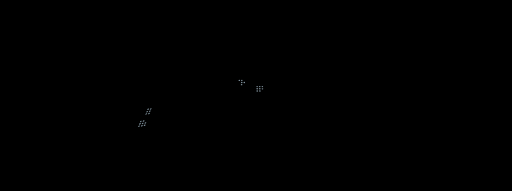
t = 0.00 s
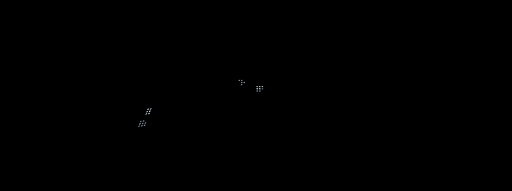
t = 0.50 s
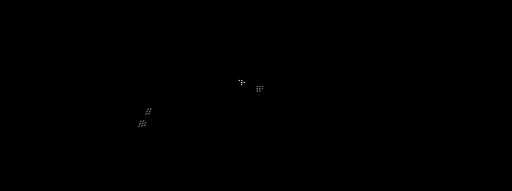
t = 1.00 s
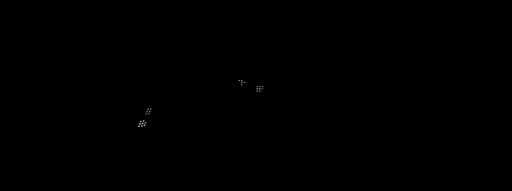
t = 1.50 s
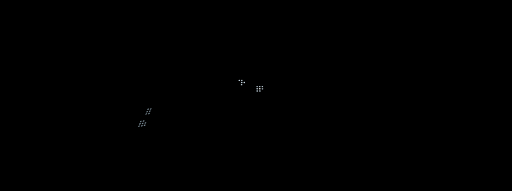
t = 2.00 s
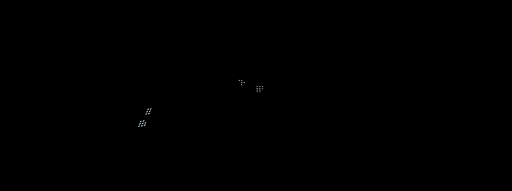
t = 2.50 s

The animated SVG that drew these frames (rendered in a browser with its animation timeline set to each time). Animation: 27 CSS @keyframes rules; one cycle of 3.00 s, repeats indefinitely.

<svg id="eZ0HwV8W2EQ1" xmlns="http://www.w3.org/2000/svg" xmlns:xlink="http://www.w3.org/1999/xlink" viewBox="0 0 1420 530" shape-rendering="geometricPrecision" text-rendering="geometricPrecision" project-id="4f446808269745ac89437b82af62f0c6" export-id="d7b5f1a8a2b94454b671ae6c566ed140" cached="false" style="background-color:#000">
<style><![CDATA[
#eZ0HwV8W2EQ4 {animation: eZ0HwV8W2EQ4_f_p 3000ms linear infinite normal forwards}@keyframes eZ0HwV8W2EQ4_f_p { 0% {fill: #7e8f9a} 16.666667% {fill: #7e8f9a} 25% {fill: #c6d6e1} 33.333333% {fill: #c6d6e1} 41.666667% {fill: #7e8f9a} 58.333333% {fill: #7e8f9a} 66.666667% {fill: #c6d6e1} 75% {fill: #c6d6e1} 83.333333% {fill: #7e8f9a} 100% {fill: #7e8f9a}} #eZ0HwV8W2EQ5 {animation: eZ0HwV8W2EQ5_f_p 3000ms linear infinite normal forwards}@keyframes eZ0HwV8W2EQ5_f_p { 0% {fill: #7e8f9a} 16.666667% {fill: #7e8f9a} 25% {fill: #c6d6e1} 33.333333% {fill: #c6d6e1} 41.666667% {fill: #7e8f9a} 58.333333% {fill: #7e8f9a} 66.666667% {fill: #c6d6e1} 75% {fill: #c6d6e1} 83.333333% {fill: #7e8f9a} 100% {fill: #7e8f9a}} #eZ0HwV8W2EQ6 {animation: eZ0HwV8W2EQ6_f_p 3000ms linear infinite normal forwards}@keyframes eZ0HwV8W2EQ6_f_p { 0% {fill: #7e8f9a} 16.666667% {fill: #7e8f9a} 25% {fill: #fff} 33.333333% {fill: #fff} 41.666667% {fill: #7e8f9a} 58.333333% {fill: #7e8f9a} 66.666667% {fill: #c6d6e1} 75% {fill: #c6d6e1} 83.333333% {fill: #7e8f9a} 100% {fill: #7e8f9a}} #eZ0HwV8W2EQ7 {animation: eZ0HwV8W2EQ7_f_p 3000ms linear infinite normal forwards}@keyframes eZ0HwV8W2EQ7_f_p { 0% {fill: #7e8f9a} 16.666667% {fill: #7e8f9a} 25% {fill: #c6d6e1} 33.333333% {fill: #c6d6e1} 41.666667% {fill: #7e8f9a} 58.333333% {fill: #7e8f9a} 66.666667% {fill: #c6d6e1} 75% {fill: #c6d6e1} 83.333333% {fill: #7e8f9a} 100% {fill: #7e8f9a}} #eZ0HwV8W2EQ8 {animation: eZ0HwV8W2EQ8_f_p 3000ms linear infinite normal forwards}@keyframes eZ0HwV8W2EQ8_f_p { 0% {fill: #7e8f9a} 16.666667% {fill: #7e8f9a} 25% {fill: #c6d6e1} 33.333333% {fill: #c6d6e1} 41.666667% {fill: #7e8f9a} 58.333333% {fill: #7e8f9a} 66.666667% {fill: #c6d6e1} 75% {fill: #c6d6e1} 83.333333% {fill: #7e8f9a} 100% {fill: #7e8f9a}} #eZ0HwV8W2EQ9 {animation: eZ0HwV8W2EQ9_f_p 3000ms linear infinite normal forwards}@keyframes eZ0HwV8W2EQ9_f_p { 0% {fill: #7e8f9a} 8.333333% {fill: #7e8f9a} 16.666667% {fill: #c6d6e1} 25% {fill: #c6d6e1} 33.333333% {fill: #7e8f9a} 50% {fill: #7e8f9a} 58.333333% {fill: #c6d6e1} 66.666667% {fill: #c6d6e1} 75% {fill: #7e8f9a} 100% {fill: #7e8f9a}} #eZ0HwV8W2EQ10 {animation: eZ0HwV8W2EQ10_f_p 3000ms linear infinite normal forwards}@keyframes eZ0HwV8W2EQ10_f_p { 0% {fill: #7e8f9a} 8.333333% {fill: #7e8f9a} 16.666667% {fill: #c6d6e1} 25% {fill: #c6d6e1} 33.333333% {fill: #7e8f9a} 50% {fill: #7e8f9a} 58.333333% {fill: #c6d6e1} 66.666667% {fill: #c6d6e1} 75% {fill: #7e8f9a} 100% {fill: #7e8f9a}} #eZ0HwV8W2EQ11 {animation: eZ0HwV8W2EQ11_f_p 3000ms linear infinite normal forwards}@keyframes eZ0HwV8W2EQ11_f_p { 0% {fill: #7e8f9a} 8.333333% {fill: #7e8f9a} 16.666667% {fill: #c6d6e1} 25% {fill: #c6d6e1} 33.333333% {fill: #7e8f9a} 50% {fill: #7e8f9a} 58.333333% {fill: #c6d6e1} 66.666667% {fill: #c6d6e1} 75% {fill: #7e8f9a} 100% {fill: #7e8f9a}} #eZ0HwV8W2EQ12 {animation: eZ0HwV8W2EQ12_f_p 3000ms linear infinite normal forwards}@keyframes eZ0HwV8W2EQ12_f_p { 0% {fill: #7e8f9a} 8.333333% {fill: #7e8f9a} 16.666667% {fill: #c6d6e1} 25% {fill: #c6d6e1} 33.333333% {fill: #7e8f9a} 50% {fill: #7e8f9a} 58.333333% {fill: #c6d6e1} 66.666667% {fill: #c6d6e1} 75% {fill: #7e8f9a} 100% {fill: #7e8f9a}} #eZ0HwV8W2EQ13 {animation: eZ0HwV8W2EQ13_f_p 3000ms linear infinite normal forwards}@keyframes eZ0HwV8W2EQ13_f_p { 0% {fill: #7e8f9a} 8.333333% {fill: #7e8f9a} 16.666667% {fill: #c6d6e1} 25% {fill: #c6d6e1} 33.333333% {fill: #7e8f9a} 50% {fill: #7e8f9a} 58.333333% {fill: #fff} 66.666667% {fill: #fff} 75% {fill: #7e8f9a} 100% {fill: #7e8f9a}} #eZ0HwV8W2EQ14 {animation: eZ0HwV8W2EQ14_f_p 3000ms linear infinite normal forwards}@keyframes eZ0HwV8W2EQ14_f_p { 0% {fill: #7e8f9a} 50% {fill: #7e8f9a} 58.333333% {fill: #c6d6e1} 66.666667% {fill: #c6d6e1} 75% {fill: #7e8f9a} 100% {fill: #7e8f9a}} #eZ0HwV8W2EQ15 {animation: eZ0HwV8W2EQ15_f_p 3000ms linear infinite normal forwards}@keyframes eZ0HwV8W2EQ15_f_p { 0% {fill: #7e8f9a} 50% {fill: #7e8f9a} 58.333333% {fill: #c6d6e1} 66.666667% {fill: #c6d6e1} 75% {fill: #7e8f9a} 100% {fill: #7e8f9a}} #eZ0HwV8W2EQ16 {animation: eZ0HwV8W2EQ16_f_p 3000ms linear infinite normal forwards}@keyframes eZ0HwV8W2EQ16_f_p { 0% {fill: #7e8f9a} 50% {fill: #7e8f9a} 58.333333% {fill: #c6d6e1} 66.666667% {fill: #c6d6e1} 75% {fill: #7e8f9a} 100% {fill: #7e8f9a}} #eZ0HwV8W2EQ17 {animation: eZ0HwV8W2EQ17_f_p 3000ms linear infinite normal forwards}@keyframes eZ0HwV8W2EQ17_f_p { 0% {fill: #7e8f9a} 8.333333% {fill: #c6d6e1} 16.666667% {fill: #c6d6e1} 25% {fill: #7e8f9a} 66.666667% {fill: #7e8f9a} 75% {fill: #c6d6e1} 83.333333% {fill: #c6d6e1} 91.666667% {fill: #7e8f9a} 100% {fill: #7e8f9a}} #eZ0HwV8W2EQ18 {animation: eZ0HwV8W2EQ18_f_p 3000ms linear infinite normal forwards}@keyframes eZ0HwV8W2EQ18_f_p { 0% {fill: #7e8f9a} 8.333333% {fill: #c6d6e1} 16.666667% {fill: #c6d6e1} 25% {fill: #7e8f9a} 66.666667% {fill: #7e8f9a} 75% {fill: #c6d6e1} 83.333333% {fill: #c6d6e1} 91.666667% {fill: #7e8f9a} 100% {fill: #7e8f9a}} #eZ0HwV8W2EQ19 {animation: eZ0HwV8W2EQ19_f_p 3000ms linear infinite normal forwards}@keyframes eZ0HwV8W2EQ19_f_p { 0% {fill: #7e8f9a} 8.333333% {fill: #c6d6e1} 16.666667% {fill: #c6d6e1} 25% {fill: #7e8f9a} 66.666667% {fill: #7e8f9a} 75% {fill: #c6d6e1} 83.333333% {fill: #c6d6e1} 91.666667% {fill: #7e8f9a} 100% {fill: #7e8f9a}} #eZ0HwV8W2EQ20 {animation: eZ0HwV8W2EQ20_f_p 3000ms linear infinite normal forwards}@keyframes eZ0HwV8W2EQ20_f_p { 0% {fill: #7e8f9a} 8.333333% {fill: #fff} 16.666667% {fill: #fff} 25% {fill: #7e8f9a} 66.666667% {fill: #7e8f9a} 75% {fill: #c6d6e1} 83.333333% {fill: #c6d6e1} 91.666667% {fill: #7e8f9a} 100% {fill: #7e8f9a}} #eZ0HwV8W2EQ21 {animation: eZ0HwV8W2EQ21_f_p 3000ms linear infinite normal forwards}@keyframes eZ0HwV8W2EQ21_f_p { 0% {fill: #7e8f9a} 8.333333% {fill: #c6d6e1} 16.666667% {fill: #c6d6e1} 25% {fill: #7e8f9a} 66.666667% {fill: #7e8f9a} 75% {fill: #c6d6e1} 83.333333% {fill: #c6d6e1} 91.666667% {fill: #7e8f9a} 100% {fill: #7e8f9a}} #eZ0HwV8W2EQ22 {animation: eZ0HwV8W2EQ22_f_p 3000ms linear infinite normal forwards}@keyframes eZ0HwV8W2EQ22_f_p { 0% {fill: #7e8f9a} 8.333333% {fill: #c6d6e1} 16.666667% {fill: #c6d6e1} 25% {fill: #7e8f9a} 66.666667% {fill: #7e8f9a} 75% {fill: #c6d6e1} 83.333333% {fill: #c6d6e1} 91.666667% {fill: #7e8f9a} 100% {fill: #7e8f9a}} #eZ0HwV8W2EQ23 {animation: eZ0HwV8W2EQ23_f_p 3000ms linear infinite normal forwards}@keyframes eZ0HwV8W2EQ23_f_p { 0% {fill: #7e8f9a} 33.333333% {fill: #7e8f9a} 41.666667% {fill: #c6d6e1} 50% {fill: #c6d6e1} 58.333333% {fill: #7e8f9a} 66.666667% {fill: #7e8f9a} 75% {fill: #c6d6e1} 83.333333% {fill: #c6d6e1} 91.666667% {fill: #7e8f9a} 100% {fill: #7e8f9a}} #eZ0HwV8W2EQ24 {animation: eZ0HwV8W2EQ24_f_p 3000ms linear infinite normal forwards}@keyframes eZ0HwV8W2EQ24_f_p { 0% {fill: #7e8f9a} 33.333333% {fill: #7e8f9a} 41.666667% {fill: #c6d6e1} 50% {fill: #c6d6e1} 58.333333% {fill: #7e8f9a} 66.666667% {fill: #7e8f9a} 75% {fill: #c6d6e1} 83.333333% {fill: #c6d6e1} 91.666667% {fill: #7e8f9a} 100% {fill: #7e8f9a}} #eZ0HwV8W2EQ25 {animation: eZ0HwV8W2EQ25_f_p 3000ms linear infinite normal forwards}@keyframes eZ0HwV8W2EQ25_f_p { 0% {fill: #7e8f9a} 33.333333% {fill: #7e8f9a} 41.666667% {fill: #c6d6e1} 50% {fill: #c6d6e1} 58.333333% {fill: #7e8f9a} 66.666667% {fill: #7e8f9a} 75% {fill: #c6d6e1} 83.333333% {fill: #c6d6e1} 91.666667% {fill: #7e8f9a} 100% {fill: #7e8f9a}} #eZ0HwV8W2EQ26 {animation: eZ0HwV8W2EQ26_f_p 3000ms linear infinite normal forwards}@keyframes eZ0HwV8W2EQ26_f_p { 0% {fill: #7e8f9a} 33.333333% {fill: #7e8f9a} 41.666667% {fill: #c6d6e1} 50% {fill: #c6d6e1} 58.333333% {fill: #7e8f9a} 66.666667% {fill: #7e8f9a} 75% {fill: #c6d6e1} 83.333333% {fill: #c6d6e1} 91.666667% {fill: #7e8f9a} 100% {fill: #7e8f9a}} #eZ0HwV8W2EQ27 {animation: eZ0HwV8W2EQ27_f_p 3000ms linear infinite normal forwards}@keyframes eZ0HwV8W2EQ27_f_p { 0% {fill: #7e8f9a} 33.333333% {fill: #7e8f9a} 41.666667% {fill: #c6d6e1} 50% {fill: #c6d6e1} 58.333333% {fill: #7e8f9a} 66.666667% {fill: #7e8f9a} 75% {fill: #c6d6e1} 83.333333% {fill: #c6d6e1} 91.666667% {fill: #7e8f9a} 100% {fill: #7e8f9a}} #eZ0HwV8W2EQ28 {animation: eZ0HwV8W2EQ28_f_p 3000ms linear infinite normal forwards}@keyframes eZ0HwV8W2EQ28_f_p { 0% {fill: #7e8f9a} 33.333333% {fill: #7e8f9a} 41.666667% {fill: #fff} 50% {fill: #fff} 58.333333% {fill: #7e8f9a} 66.666667% {fill: #7e8f9a} 75% {fill: #c6d6e1} 83.333333% {fill: #c6d6e1} 91.666667% {fill: #7e8f9a} 100% {fill: #7e8f9a}} #eZ0HwV8W2EQ29 {animation: eZ0HwV8W2EQ29_f_p 3000ms linear infinite normal forwards}@keyframes eZ0HwV8W2EQ29_f_p { 0% {fill: #7e8f9a} 33.333333% {fill: #7e8f9a} 41.666667% {fill: #c6d6e1} 50% {fill: #c6d6e1} 58.333333% {fill: #7e8f9a} 66.666667% {fill: #7e8f9a} 75% {fill: #c6d6e1} 83.333333% {fill: #c6d6e1} 91.666667% {fill: #7e8f9a} 100% {fill: #7e8f9a}} #eZ0HwV8W2EQ30 {animation: eZ0HwV8W2EQ30_f_p 3000ms linear infinite normal forwards}@keyframes eZ0HwV8W2EQ30_f_p { 0% {fill: #7e8f9a} 33.333333% {fill: #7e8f9a} 41.666667% {fill: #c6d6e1} 50% {fill: #c6d6e1} 58.333333% {fill: #7e8f9a} 66.666667% {fill: #7e8f9a} 75% {fill: #c6d6e1} 83.333333% {fill: #c6d6e1} 91.666667% {fill: #7e8f9a} 100% {fill: #7e8f9a}}
]]></style>
<g><g transform="translate(0 0.000001)"><path id="eZ0HwV8W2EQ4" d="M661.539,223.286c-.086,1.05.843,1.869,2.065,1.823s2.271-.927,2.34-1.962c.069-1.051-.843-1.855-2.065-1.824-1.204.046-2.271.912-2.34,1.963Z" fill="#7e8f9a"/><path id="eZ0HwV8W2EQ5" d="M668.56,223.068c-.068,1.051.861,1.87,2.083,1.839c1.221-.031,2.271-.912,2.323-1.963.069-1.05-.878-1.869-2.083-1.823-1.204.031-2.254.912-2.323,1.947Z" fill="#7e8f9a"/><path id="eZ0HwV8W2EQ6" d="M668.164,229.018c-.069,1.051.877,1.885,2.116,1.854s2.289-.927,2.341-1.978c.051-1.051-.878-1.885-2.117-1.854-1.222.031-2.271.912-2.34,1.978Z" fill="#7e8f9a"/><path id="eZ0HwV8W2EQ7" d="M675.272,228.817c-.052,1.051.894,1.885,2.133,1.854s2.272-.912,2.324-1.962c.051-1.051-.912-1.886-2.134-1.855s-2.272.912-2.323,1.963Z" fill="#7e8f9a"/><path id="eZ0HwV8W2EQ8" d="M667.769,235.012c-.069,1.066.895,1.9,2.134,1.87c1.256-.031,2.306-.928,2.375-1.994s-.895-1.9-2.134-1.87c-1.239.031-2.306.928-2.375,1.994Z" fill="#7e8f9a"/><path id="eZ0HwV8W2EQ9" d="M710.892,240.344c0,1.082,1.05,1.947,2.306,1.947s2.272-.881,2.255-1.947c-.018-1.066-1.05-1.947-2.306-1.932-1.257,0-2.255.881-2.255,1.947v-.015Z" fill="#7e8f9a"/><path id="eZ0HwV8W2EQ10" d="M718.155,240.328c.017,1.082,1.067,1.947,2.323,1.947c1.257,0,2.255-.865,2.22-1.947-.034-1.082-1.084-1.947-2.323-1.947-1.256,0-2.254.865-2.22,1.947Z" fill="#7e8f9a"/><path id="eZ0HwV8W2EQ11" d="M725.399,240.328c.035,1.082,1.102,1.947,2.358,1.962c1.256,0,2.254-.865,2.203-1.931-.052-1.082-1.102-1.947-2.358-1.963-1.256,0-2.237.85-2.203,1.932Z" fill="#7e8f9a"/><path id="eZ0HwV8W2EQ12" d="M710.979,246.432c0,1.081,1.049,1.962,2.34,1.962c1.274,0,2.289-.881,2.272-1.962-.018-1.082-1.067-1.963-2.341-1.947-1.273,0-2.288.88-2.271,1.962v-.015Z" fill="#7e8f9a"/><path id="eZ0HwV8W2EQ13" d="M718.293,246.418c.017,1.081,1.084,1.962,2.358,1.962c1.273,0,2.288-.881,2.254-1.962-.034-1.082-1.084-1.963-2.357-1.963-1.274,0-2.272.881-2.255,1.963Z" fill="#7e8f9a"/><path id="eZ0HwV8W2EQ14" d="M725.624,246.431c.034,1.082,1.101,1.963,2.375,1.978c1.273,0,2.271-.865,2.22-1.947-.052-1.081-1.119-1.962-2.375-1.978-1.274,0-2.254.866-2.22,1.947Z" transform="translate(0 0.134262)" fill="#7e8f9a"/><path id="eZ0HwV8W2EQ15" d="M711.047,252.582c0,1.097,1.067,1.978,2.358,1.962c1.29,0,2.323-.896,2.288-1.978-.017-1.097-1.084-1.978-2.357-1.962-1.274,0-2.306.896-2.289,1.978Z" transform="translate(0 0.134262)" fill="#7e8f9a"/><path id="eZ0HwV8W2EQ16" d="M718.447,252.566c.018,1.097,1.085,1.978,2.375,1.978c1.291,0,2.306-.881,2.272-1.978-.035-1.097-1.102-1.978-2.375-1.978s-2.289.881-2.272,1.978Z" transform="translate(0 0.134262)" fill="#7e8f9a"/><path id="eZ0HwV8W2EQ17" d="M408.419,303.759c-.465,1.144.189,1.901,1.463,1.685c1.273-.217,2.667-1.314,3.132-2.457.464-1.144-.19-1.901-1.463-1.684-1.256.216-2.668,1.313-3.132,2.456Z" fill="#7e8f9a"/><path id="eZ0HwV8W2EQ18" d="M415.732,302.524c-.447,1.144.207,1.901,1.48,1.7c1.274-.216,2.668-1.298,3.115-2.457.448-1.143-.224-1.9-1.48-1.7-1.273.217-2.667,1.298-3.115,2.457Z" fill="#7e8f9a"/><path id="eZ0HwV8W2EQ19" d="M405.804,310.25c-.465,1.143.206,1.9,1.497,1.684c1.273-.217,2.684-1.314,3.132-2.473.447-1.143-.207-1.9-1.48-1.684-1.274.216-2.685,1.314-3.132,2.473h-.017Z" fill="#7e8f9a"/><path id="eZ0HwV8W2EQ20" d="M413.185,309.015c-.447,1.143.224,1.9,1.515,1.699c1.29-.216,2.684-1.313,3.132-2.457.447-1.143-.241-1.9-1.515-1.699-1.273.216-2.684,1.313-3.132,2.457Z" fill="#7e8f9a"/><path id="eZ0HwV8W2EQ21" d="M403.221,316.741c-.448,1.159.223,1.901,1.514,1.7c1.291-.216,2.702-1.329,3.149-2.472.447-1.144-.224-1.917-1.514-1.7-1.291.216-2.702,1.329-3.149,2.472Z" fill="#7e8f9a"/><path id="eZ0HwV8W2EQ22" d="M410.656,315.505c-.447,1.143.241,1.916,1.549,1.7c1.29-.217,2.701-1.314,3.132-2.457.43-1.144-.258-1.916-1.549-1.7s-2.685,1.314-3.132,2.472v-.015Z" fill="#7e8f9a"/><path id="eZ0HwV8W2EQ23" d="M388.113,337.602c-.448,1.159.258,1.916,1.583,1.684s2.736-1.344,3.184-2.503c.447-1.159-.258-1.916-1.583-1.685-1.308.217-2.737,1.345-3.184,2.504Z" fill="#7e8f9a"/><path id="eZ0HwV8W2EQ24" d="M395.685,336.32c-.431,1.159.275,1.916,1.6,1.699c1.325-.216,2.736-1.329,3.166-2.487.431-1.159-.292-1.917-1.6-1.7-1.308.216-2.736,1.329-3.166,2.488Z" fill="#7e8f9a"/><path id="eZ0HwV8W2EQ25" d="M383.14,350.69c-.43,1.158.292,1.916,1.635,1.684c1.342-.232,2.77-1.344,3.183-2.503.43-1.159-.31-1.917-1.635-1.685-1.325.217-2.753,1.345-3.183,2.504Z" fill="#7e8f9a"/><path id="eZ0HwV8W2EQ26" d="M385.599,344.139c-.447,1.159.276,1.916,1.601,1.684c1.325-.216,2.753-1.344,3.183-2.503.431-1.159-.292-1.916-1.6-1.685-1.325.217-2.753,1.345-3.184,2.504Z" fill="#7e8f9a"/><path id="eZ0HwV8W2EQ27" d="M390.814,349.392c-.43,1.159.327,1.916,1.669,1.7c1.343-.217,2.771-1.329,3.184-2.488s-.327-1.916-1.652-1.7-2.753,1.329-3.184,2.488h-.017Z" fill="#7e8f9a"/><path id="eZ0HwV8W2EQ28" d="M393.241,342.855c-.43,1.159.293,1.916,1.635,1.7c1.325-.217,2.753-1.329,3.166-2.488.431-1.159-.309-1.916-1.634-1.7s-2.754,1.329-3.184,2.488h.017Z" fill="#7e8f9a"/><path id="eZ0HwV8W2EQ29" d="M400.88,341.603c-.413,1.159.327,1.916,1.652,1.7c1.342-.217,2.753-1.329,3.166-2.473.413-1.159-.326-1.916-1.652-1.699-1.325.216-2.753,1.329-3.166,2.487v-.015Z" fill="#7e8f9a"/><path id="eZ0HwV8W2EQ30" d="M398.541,348.14c-.413,1.159.344,1.916,1.686,1.7c1.342-.217,2.771-1.329,3.166-2.488.413-1.159-.344-1.916-1.686-1.7s-2.753,1.329-3.166,2.488Z" fill="#7e8f9a"/></g></g></svg>
